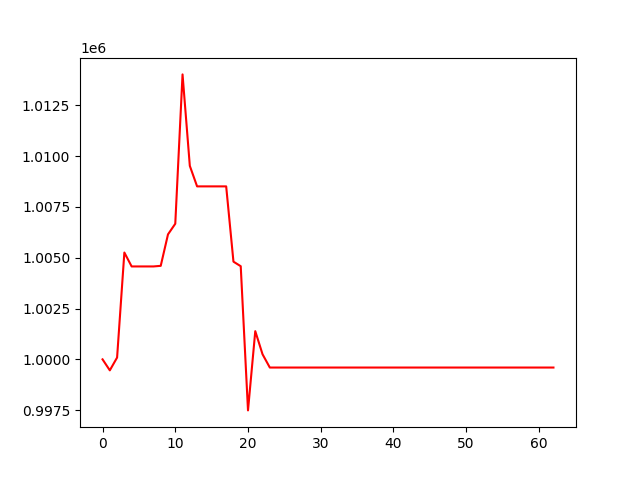

The table this chart was drawn from, first rows:
, 0
0, 1000000
1, 999459
2, 1000089
3, 1005257
4, 1004572
5, 1004572
6, 1004572
7, 1004572
8, 1004602
9, 1006151
10, 1006673
11, 1014023
12, 1009522
13, 1008512
14, 1008512
15, 1008512
16, 1008512
17, 1008512
18, 1004808
19, 1004583
20, 997488
21, 1001388
22, 1000249
23, 999597
24, 999597
25, 999597
26, 999597
27, 999597
28, 999597
29, 999597
30, 999597
31, 999597
32, 999597
33, 999597
34, 999597
35, 999597
36, 999597
37, 999597
38, 999597
39, 999597
40, 999597
41, 999597
42, 999597
43, 999597
44, 999597
45, 999597
46, 999597
47, 999597
48, 999597
49, 999597
50, 999597
51, 999597
52, 999597
53, 999597
54, 999597
55, 999597
56, 999597
57, 999597
58, 999597
59, 999597
... 3 more rows
